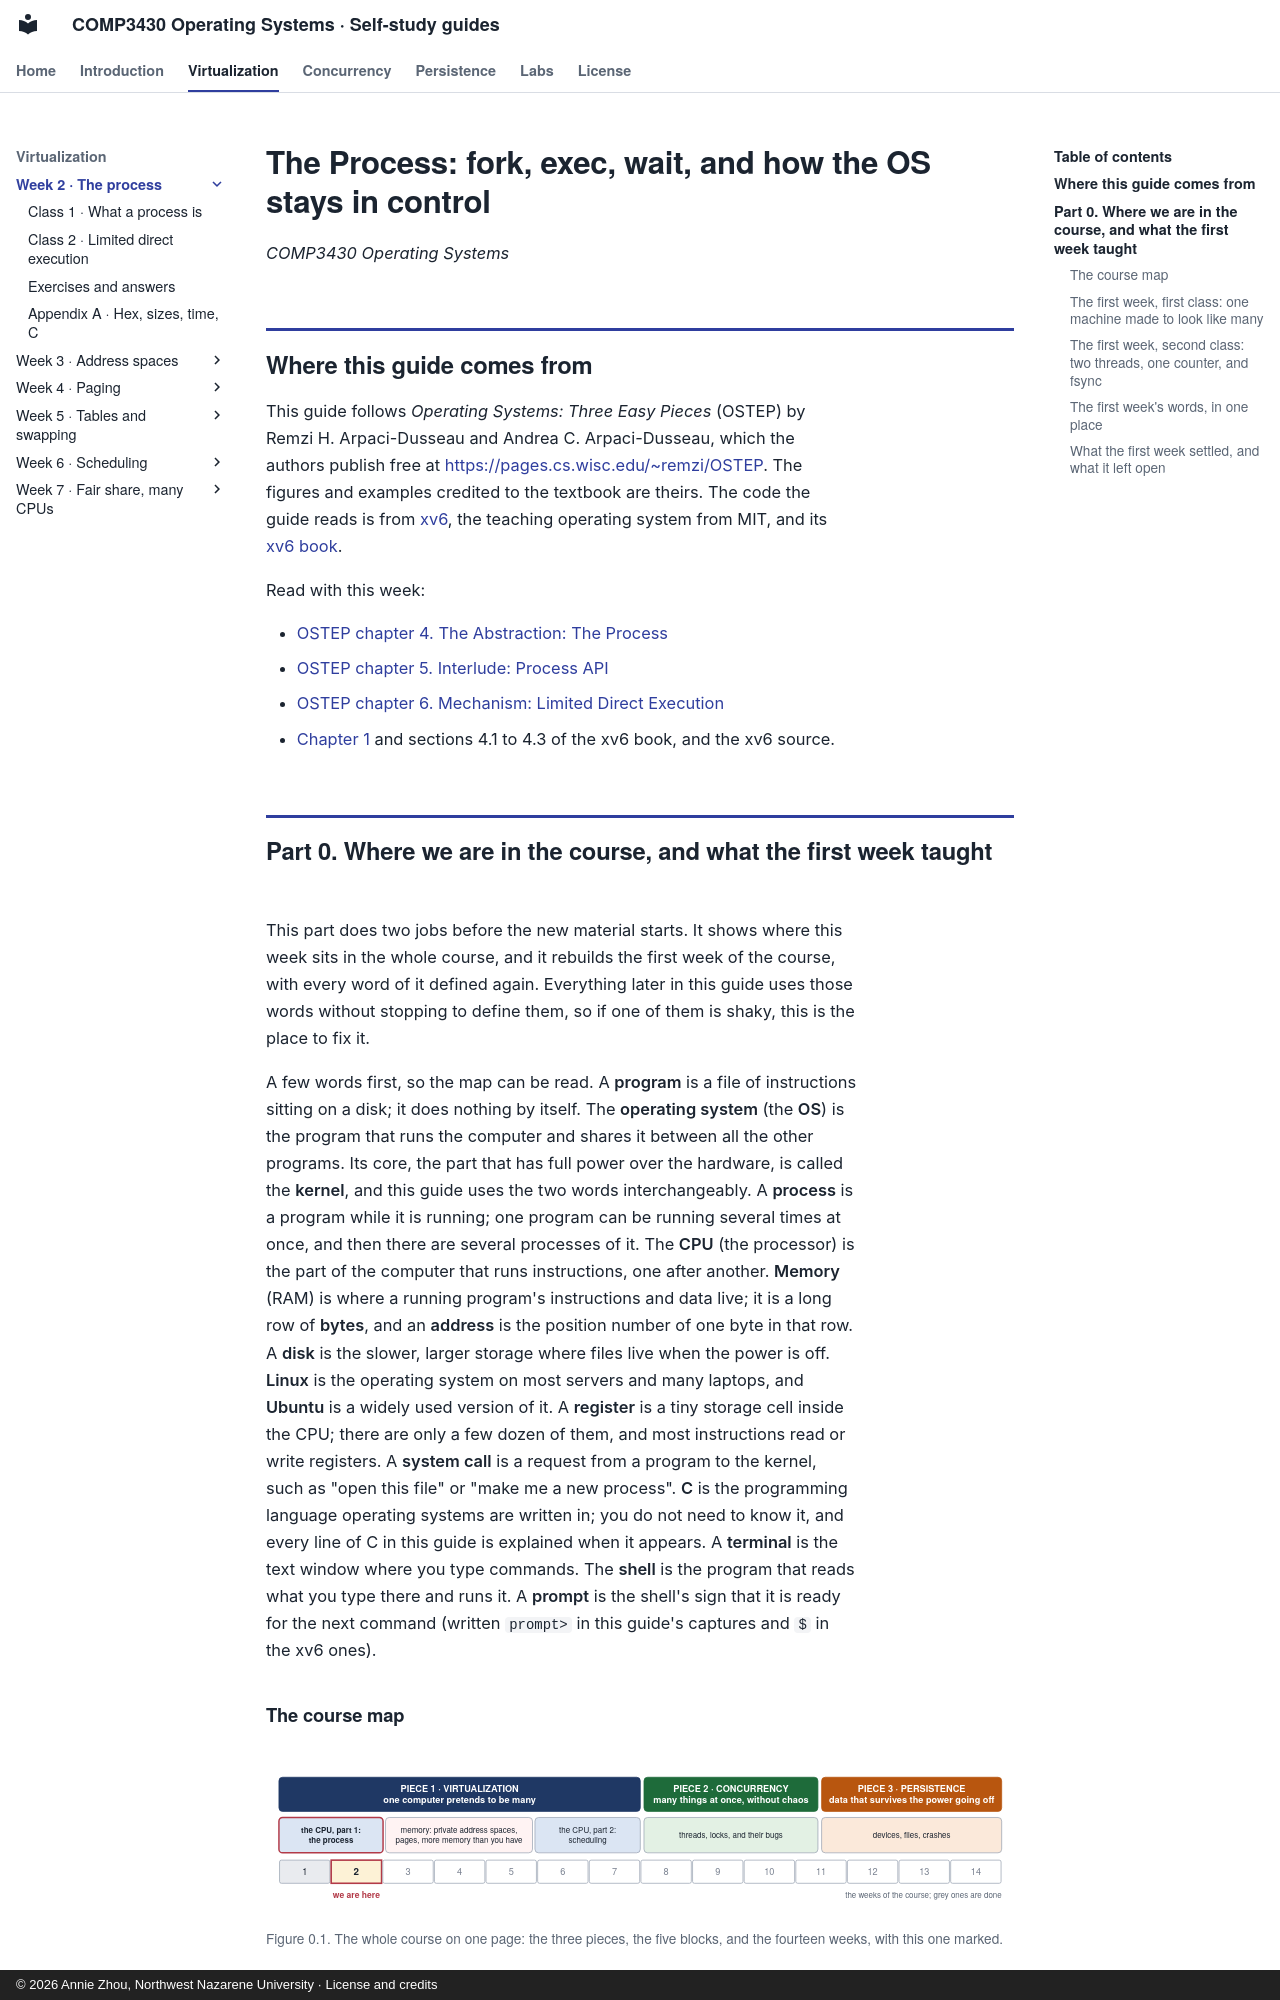

repository: Annie983284450-1/NNU-CS3430-selfstudyguide · page: w02/index.html · generator: mkdocs · copyright: © 2026 Annie Zhou, Northwest Nazarene University · License and credits

# The Process: fork, exec, wait, and how the OS stays in control

*COMP3430 Operating Systems*

## Where this guide comes from {#source}

This guide follows *Operating Systems: Three Easy Pieces* (OSTEP) by Remzi H. Arpaci-Dusseau and Andrea C. Arpaci-Dusseau, which the authors publish free at [https://pages.cs.wisc.edu/~remzi/OSTEP](https://pages.cs.wisc.edu/~remzi/OSTEP/). The figures and examples credited to the textbook are theirs. The code the guide reads is from [xv6](https://github.com/mit-pdos/xv6-riscv), the teaching operating system from MIT, and its [xv6 book](https://mit-pdos.github.io/xv6-riscv-book/).

Read with this week:

- [OSTEP chapter 4. The Abstraction: The Process](https://pages.cs.wisc.edu/~remzi/OSTEP/cpu-intro.pdf)
- [OSTEP chapter 5. Interlude: Process API](https://pages.cs.wisc.edu/~remzi/OSTEP/cpu-api.pdf)
- [OSTEP chapter 6. Mechanism: Limited Direct Execution](https://pages.cs.wisc.edu/~remzi/OSTEP/cpu-mechanisms.pdf)
- [Chapter 1](class-1.md#chapter-1) and sections 4.1 to 4.3 of the xv6 book, and the xv6 source.

## Part 0. Where we are in the course, and what the first week taught {#part-0}

This part does two jobs before the new material starts. It shows where this week sits in the whole course, and it rebuilds the first week of the course, with every word of it defined again. Everything later in this guide uses those words without stopping to define them, so if one of them is shaky, this is the place to fix it.

A few words first, so the map can be read. A **program** is a file of instructions sitting on a disk; it does nothing by itself. The **operating system** (the **OS**) is the program that runs the computer and shares it between all the other programs. Its core, the part that has full power over the hardware, is called the **kernel**, and this guide uses the two words interchangeably. A **process** is a program while it is running; one program can be running several times at once, and then there are several processes of it. The **CPU** (the processor) is the part of the computer that runs instructions, one after another. **Memory** (RAM) is where a running program's instructions and data live; it is a long row of **bytes**, and an **address** is the position number of one byte in that row. A **disk** is the slower, larger storage where files live when the power is off. **Linux** is the operating system on most servers and many laptops, and **Ubuntu** is a widely used version of it. A **register** is a tiny storage cell inside the CPU; there are only a few dozen of them, and most instructions read or write registers. A **system call** is a request from a program to the kernel, such as "open this file" or "make me a new process". **C** is the programming language operating systems are written in; you do not need to know it, and every line of C in this guide is explained when it appears. A **terminal** is the text window where you type commands. The **shell** is the program that reads what you type there and runs it. A **prompt** is the shell's sign that it is ready for the next command (written `prompt>` in this guide's captures and `$` in the xv6 ones).
